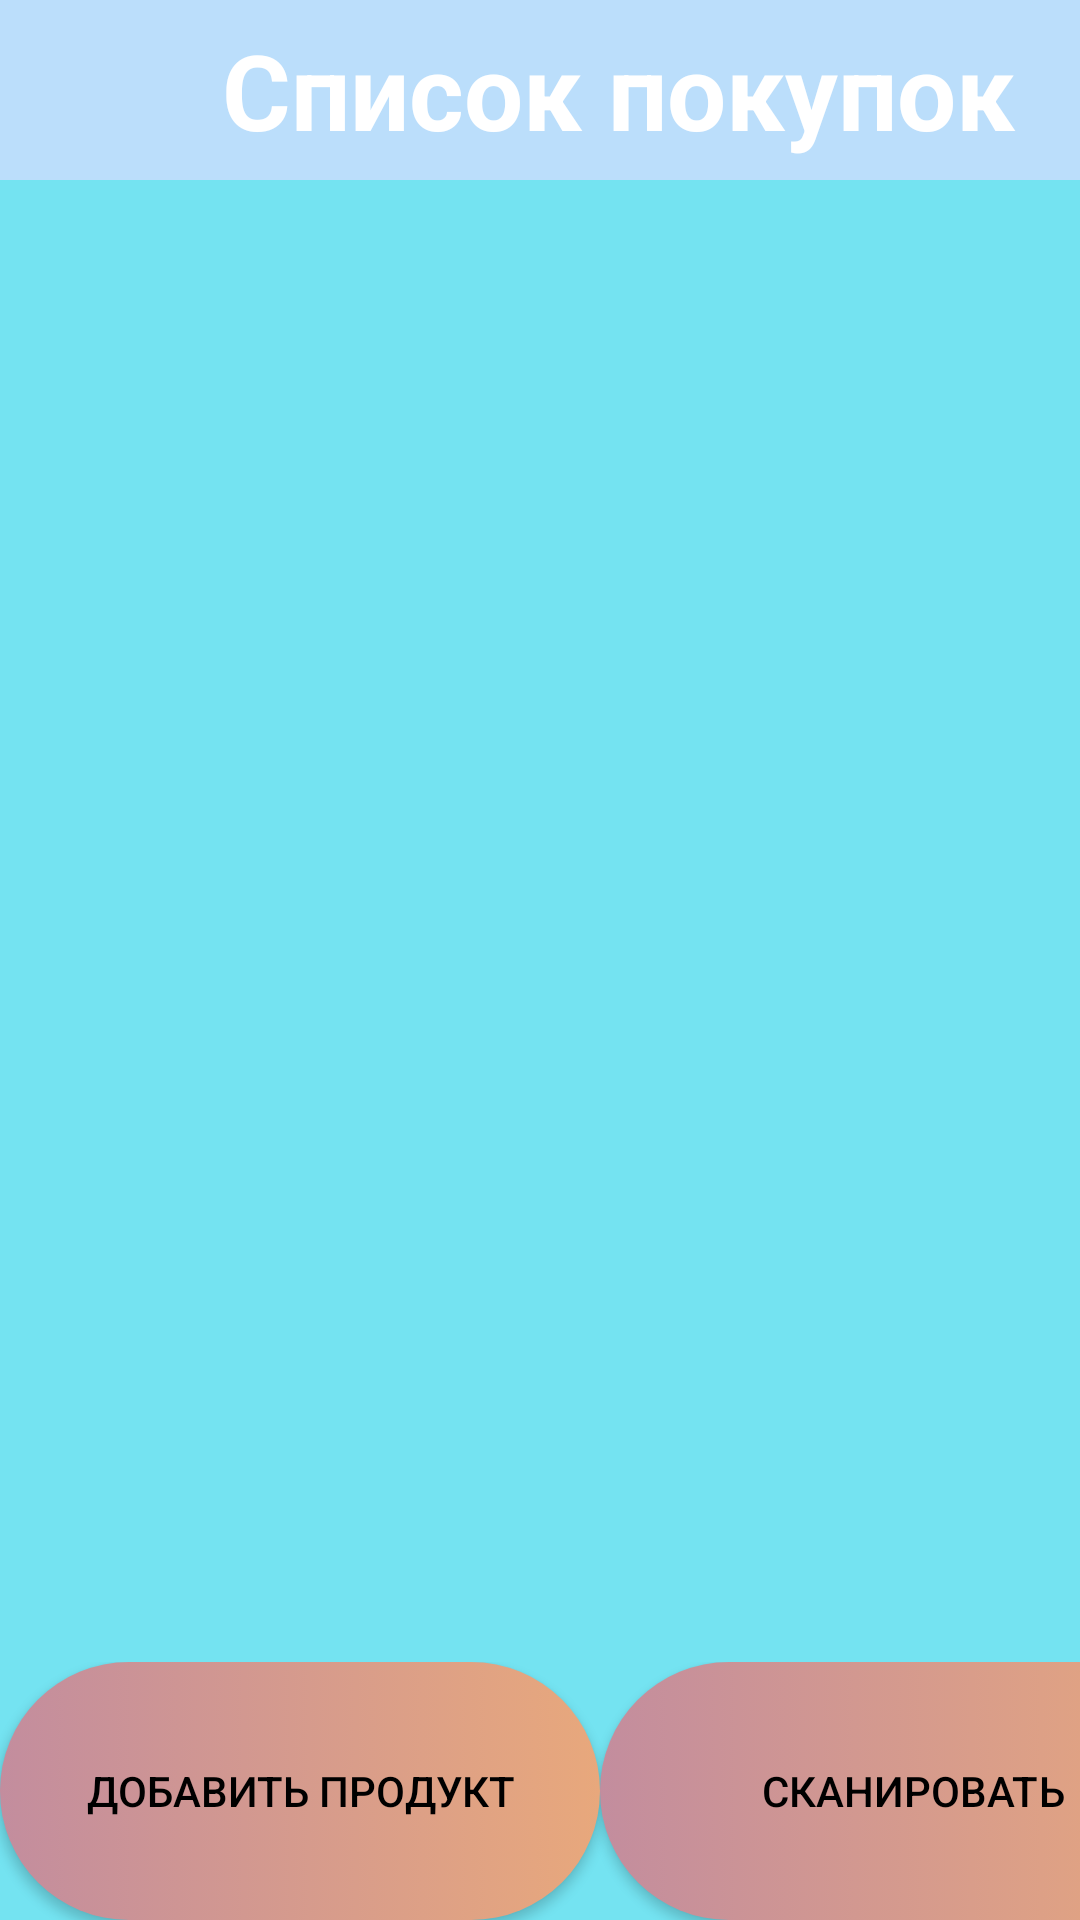

Android layout source for this screen:
<!-- AndroidManifest.xml: application theme Theme.MaterialComponents -->
<!-- res/layout/activity_main.xml -->
<?xml version="1.0" encoding="utf-8"?>
<androidx.constraintlayout.widget.ConstraintLayout xmlns:android="http://schemas.android.com/apk/res/android"
    xmlns:app="http://schemas.android.com/apk/res-auto"
    xmlns:tools="http://schemas.android.com/tools"
    android:layout_width="match_parent"
    android:layout_height="match_parent"
    tools:context=".ui.RootActivity"
    android:background="#74E3F1">

    <androidx.recyclerview.widget.RecyclerView
        android:id="@+id/recycler"
        android:layout_width="0dp"
        android:layout_height="0dp"
        android:clipToPadding="false"
        android:orientation="vertical"
        android:paddingVertical="8dp"
        app:layoutManager="androidx.recyclerview.widget.LinearLayoutManager"
        app:layout_constraintBottom_toTopOf="@id/buttons"
        app:layout_constraintEnd_toEndOf="parent"
        app:layout_constraintStart_toStartOf="parent"
        app:layout_constraintTop_toBottomOf="@+id/textView">

    </androidx.recyclerview.widget.RecyclerView>

    <LinearLayout
        android:id="@+id/txt"
        android:layout_width="wrap_content"
        android:layout_height="wrap_content"
        android:background="#B2DFDB"
        android:orientation="vertical"
        app:layout_constraintBottom_toBottomOf="parent"
        app:layout_constraintEnd_toEndOf="parent"
        app:layout_constraintStart_toStartOf="parent"
        app:layout_constraintTop_toTopOf="parent">

    </LinearLayout>

    <LinearLayout
        android:id="@+id/buttons"
        android:layout_width="409dp"
        android:layout_height="86dp"

        android:orientation="horizontal"
        app:layout_constraintBottom_toBottomOf="parent"
        app:layout_constraintStart_toStartOf="parent">


        <androidx.appcompat.widget.AppCompatButton

            android:id="@+id/add"
            android:layout_width="200dp"
            android:layout_height="match_parent"
            android:layout_gravity="left"
            android:background="@drawable/button1"
            android:elevation="@dimen/cardview_compat_inset_shadow"
            android:text="Добавить продукт"
            android:textColor="@color/black" />

        <androidx.appcompat.widget.AppCompatButton

            android:id="@+id/scan"
            android:layout_width="match_parent"
            android:layout_height="match_parent"
            android:layout_gravity="right"
            android:background="@drawable/button1"
            android:elevation="@dimen/cardview_compat_inset_shadow"
            android:text="Сканировать"
            android:textColor="@color/black" />


    </LinearLayout>

    <TextView
        android:id="@+id/textView"
        android:layout_width="412dp"
        android:layout_height="60dp"
        android:layout_weight="1"
        android:background="#BBDEFB"
        android:gravity="center"
        android:text="Список покупок"
        android:textColor="@color/white"
        android:textSize="35sp"
        android:textStyle="bold"
        app:layout_constraintEnd_toEndOf="parent"
        app:layout_constraintHorizontal_bias="0.0"
        app:layout_constraintStart_toStartOf="parent"
        app:layout_constraintTop_toTopOf="parent" />


</androidx.constraintlayout.widget.ConstraintLayout>
<!-- resources referenced by this layout -->
<resources>
  <color name="black">#FF000000</color>
  <color name="white">#FFFFFFFF</color>
  <!-- drawable button1 (drawable) -->
  <?xml version="1.0" encoding="utf-8"?>
  <selector xmlns:android="http://schemas.android.com/apk/res/android">
      <item android:state_enabled="true">
          <shape android:shape="rectangle">
              <gradient android:startColor="#C38D9E" android:endColor="#E8A87C" />
              <corners android:radius="100dp" />
          </shape>
      </item>
  </selector>
</resources>
